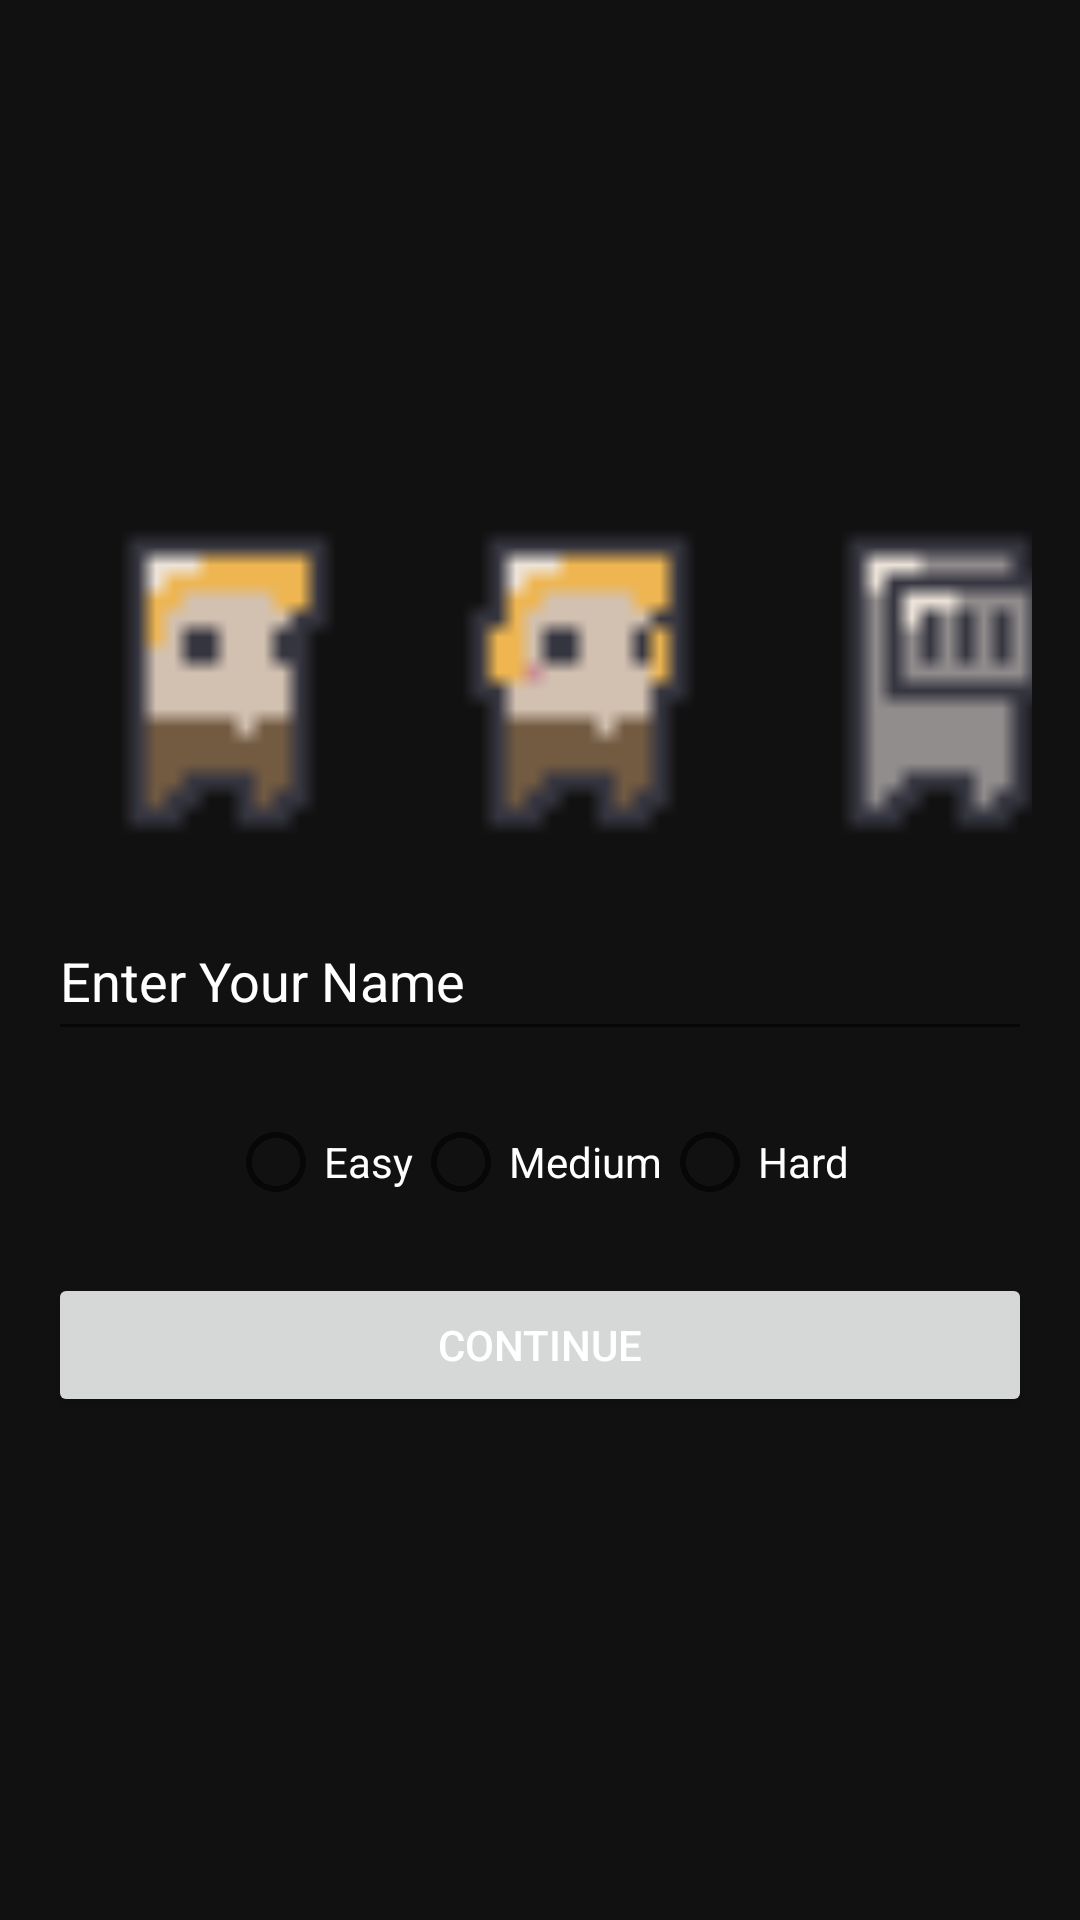

Here is an Android app screen rendered from its layout file. Give the layout XML and the strings, colors and styles it references.
<!-- AndroidManifest.xml: application theme Theme.S0 -->
<!-- res/layout/activity_initial_config.xml -->
<?xml version="1.0" encoding="utf-8"?>
<LinearLayout
    xmlns:android="http://schemas.android.com/apk/res/android"
    android:layout_width="match_parent"
    android:layout_height="match_parent"
    android:orientation="vertical"
    android:padding="16dp"
    android:background="#111111"
    android:textColor="#FFFFFF"
    android:gravity="center">

    <RadioGroup
        android:id="@+id/avatarRadioGroup1"
        android:layout_width="wrap_content"
        android:layout_height="wrap_content"
        android:orientation="vertical"
        android:layout_gravity="center_horizontal">

        <LinearLayout
            android:layout_width="wrap_content"
            android:layout_height="wrap_content"
            android:orientation="horizontal"
            android:layout_gravity="center_horizontal">

            <ImageView
                android:id="@+id/imageAvatar1"
                android:layout_width="120dp"
                android:layout_height="120dp"
                android:src="@drawable/avatar1" />
            <ImageView
                android:id="@+id/imageAvatar2"
                android:layout_width="120dp"
                android:layout_height="120dp"
                android:src="@drawable/avatar2" />
            <ImageView
                android:id="@+id/imageAvatar3"
                android:layout_width="120dp"
                android:layout_height="120dp"
                android:src="@drawable/avatar3" />
        </LinearLayout>
    </RadioGroup>

    
    <EditText
        android:id="@+id/editTextName"
        android:layout_width="match_parent"
        android:hint="Enter Your Name"
        android:textColorHint="@color/white"
        android:inputType="text"
        android:textColor="@color/white"
        android:layout_marginTop="13dp"
        android:layout_marginBottom="13dp"
        android:layout_height="50dp"
        android:autofillHints="username" />

    
    <RadioGroup
        android:id="@+id/difficultyRadioGroup"
        android:layout_width="match_parent"
        android:layout_height="wrap_content"
        android:orientation="horizontal"
        android:layout_marginBottom="13dp"
        android:layout_marginStart="40dp">

        <RadioButton
            android:id="@+id/radioEasy"
            android:layout_width="wrap_content"
            android:layout_height="wrap_content"
            android:text="Easy"
            android:textColor="@color/white" />

        <RadioButton
            android:id="@+id/radioMedium"
            android:layout_width="wrap_content"
            android:layout_height="wrap_content"
            android:text="Medium"
            android:textColor="@color/white" />

        <RadioButton
            android:id="@+id/radioHard"
            android:layout_width="wrap_content"
            android:layout_height="wrap_content"
            android:text="Hard"
            android:textColor="@color/white" />
    </RadioGroup>
    <Button
        android:id="@+id/continueButton"
        android:layout_width="match_parent"
        android:layout_height="wrap_content"
        android:text="Continue"
        android:textColor="@color/white" />
</LinearLayout>
<!-- resources referenced by this layout -->
<resources>
  <color name="white">#FFFFFFFF</color>
  <!-- drawable avatar1: jpg bitmap (drawable, 3974 bytes) -->
  <!-- drawable avatar2: jpg bitmap (drawable, 4250 bytes) -->
  <!-- drawable avatar3: png bitmap (drawable, 254 bytes) -->
  <style name="Theme.S0" parent="Theme.MaterialComponents.DayNight.DarkActionBar">
          
          <item name="colorPrimary">@color/wine</item>
          <item name="colorPrimaryVariant">@color/gold</item>
          <item name="colorOnPrimary">@color/gold</item>
          
          <item name="colorSecondary">@color/gold</item>
          <item name="colorSecondaryVariant">@color/gold</item>
          <item name="colorOnSecondary">@color/black</item>
          
          <item name="android:statusBarColor" tools:targetApi="l">?attr/colorPrimaryVariant</item>
          
      </style>
  <color name="wine">#8B0000</color>
  <color name="gold">#DAA520 </color>
  <color name="black">#FF000000</color>
</resources>
